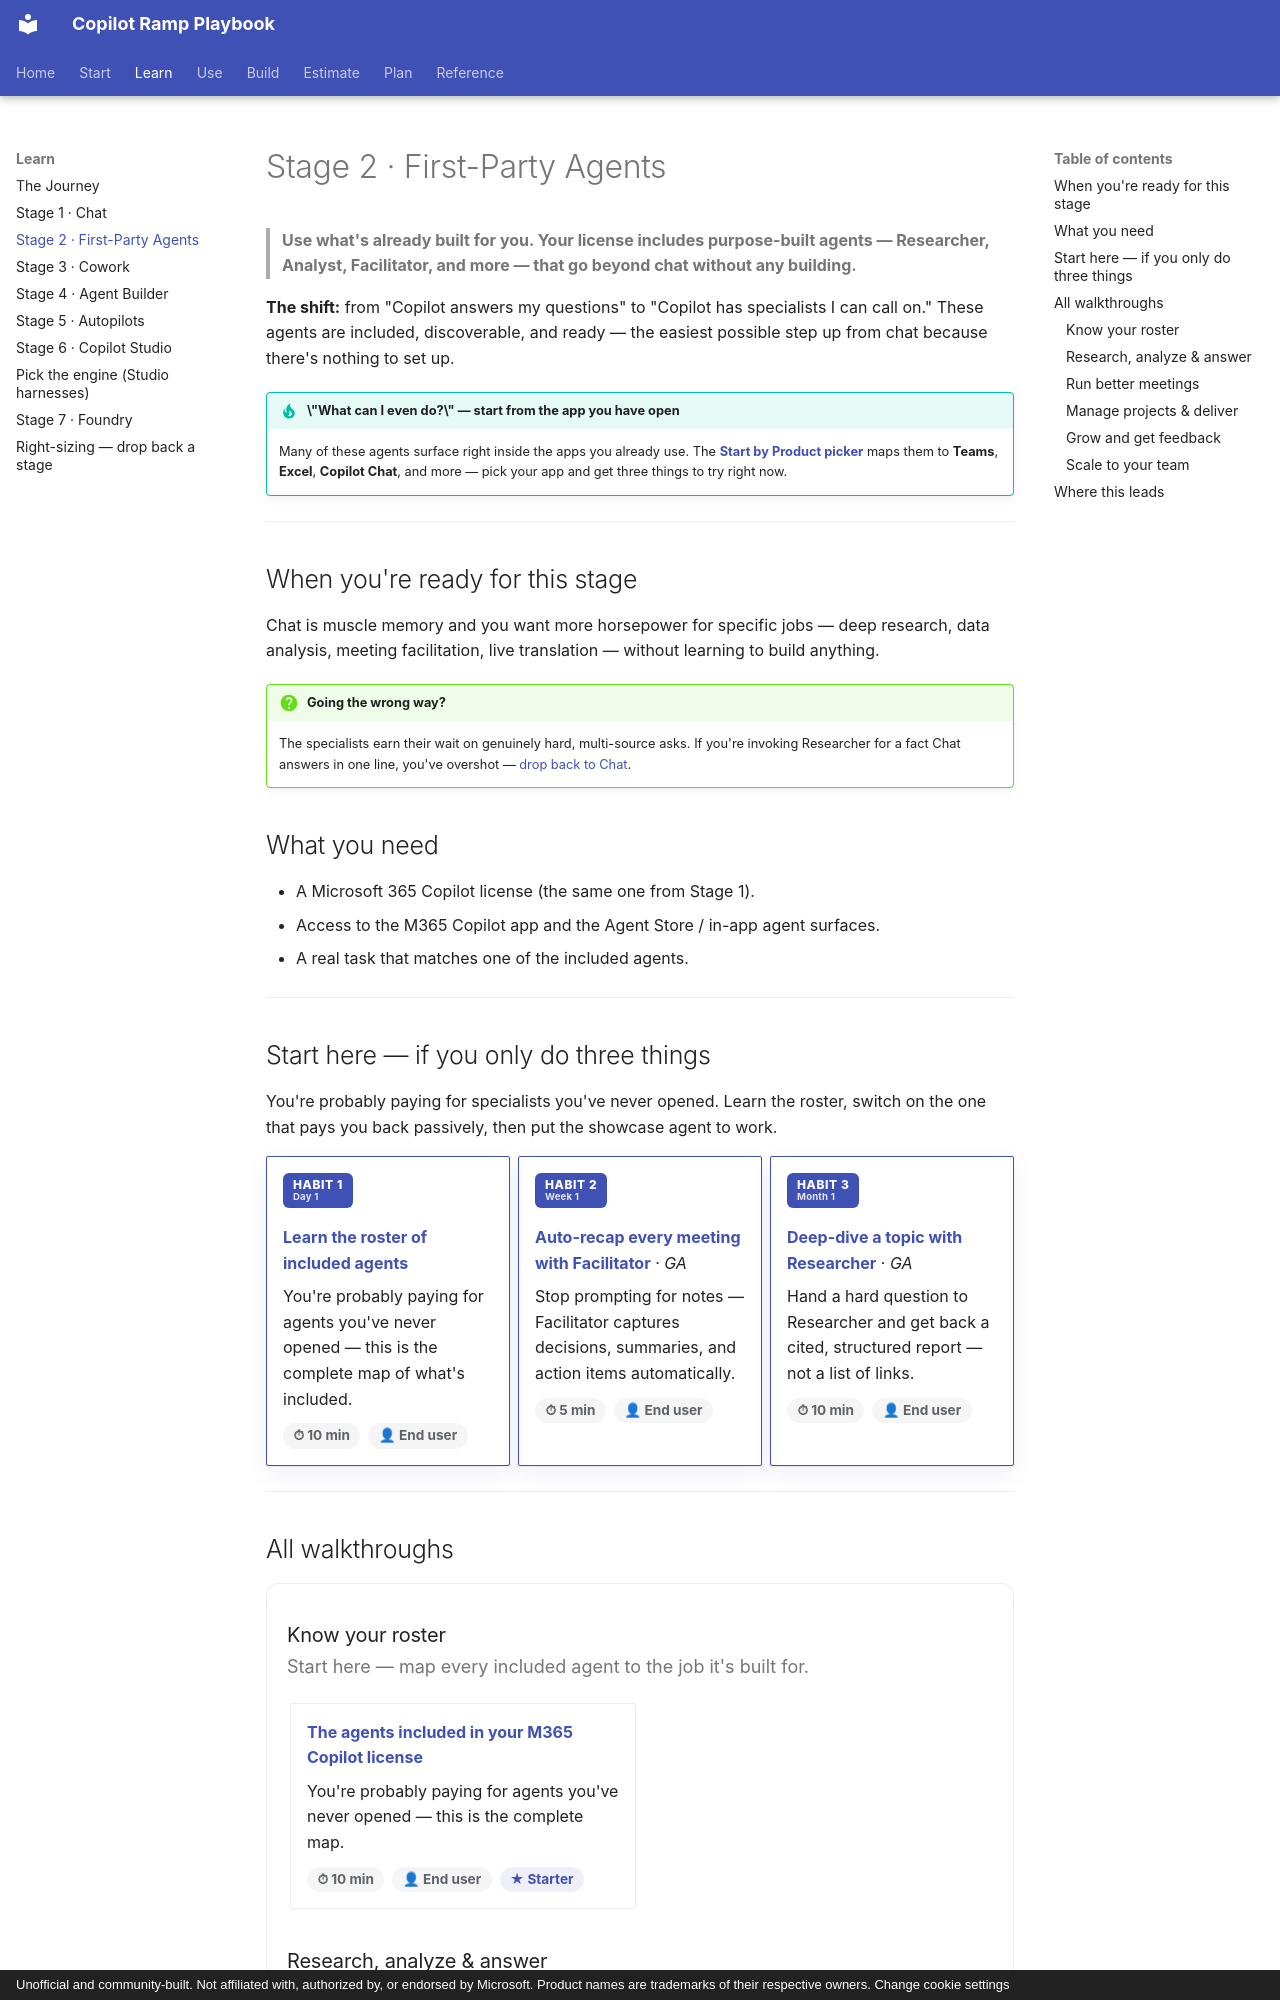

repository: mfm-copilot-ramp/copilot-ramp-playbook · page: stages/stage-2-first-party/index.html · generator: mkdocs · copyright: Unofficial and community-built. Not affiliated with, authorized by, or endorsed by Microsoft. Product names are trademarks of their respective owners. Change cookie settings

---
title: "Stage 2 · First-Party Agents"
description: Stage 2 of the Copilot ramp. Use the purpose-built agents already in your license, Researcher, Analyst, and Facilitator, that go beyond chat with no building.
stage: first-party
---

# Stage 2 · First-Party Agents

> **Use what's already built for you. Your license includes purpose-built agents — Researcher, Analyst, Facilitator, and more — that go beyond chat without any building.**

**The shift:** from "Copilot answers my questions" to "Copilot has specialists I can call on." These agents are included, discoverable, and ready — the easiest possible step up from chat because there's nothing to set up.

!!! tip "\"What can I even do?\" — start from the app you have open"
    Many of these agents surface right inside the apps you already use. The
    **[Start by Product picker](../start-by-product.md)** maps them to **Teams**, **Excel**,
    **Copilot Chat**, and more — pick your app and get three things to try right now.

---

## When you're ready for this stage

Chat is muscle memory and you want more horsepower for specific jobs — deep research, data analysis, meeting facilitation, live translation — without learning to build anything.

!!! question "Going the wrong way?"
    The specialists earn their wait on genuinely hard, multi-source asks. If you're invoking Researcher
    for a fact Chat answers in one line, you've overshot —
    [drop back to Chat](../right-sizing.md#first-party-to-chat).

## What you need

- A Microsoft 365 Copilot license (the same one from Stage 1).
- Access to the M365 Copilot app and the Agent Store / in-app agent surfaces.
- A real task that matches one of the included agents.

---

## Start here — if you only do three things

You're probably paying for specialists you've never opened. Learn the roster, switch on the one that pays you back passively, then put the showcase agent to work.

<div class="grid cards rc-pinned" markdown>

-   <span class="rc-habit">Habit 1<small>Day 1</small></span>

    **[Learn the roster of included agents](../walkthroughs/first-party-agents-overview.md)**

    You're probably paying for agents you've never opened — this is the complete map of what's included.

    <span class="rc-meta" data-time="10" data-roles="end-user champion manager maker it-admin"><span class="rc-chip rc-chip-time">⏱ 10 min</span> <span class="rc-chip rc-chip-role">👤 End user</span></span>

-   <span class="rc-habit">Habit 2<small>Week 1</small></span>

    **[Auto-recap every meeting with Facilitator](../walkthroughs/first-party-facilitator-auto-recap.md)** · _GA_

    Stop prompting for notes — Facilitator captures decisions, summaries, and action items automatically.

    <span class="rc-meta" data-time="5" data-roles="end-user champion"><span class="rc-chip rc-chip-time">⏱ 5 min</span> <span class="rc-chip rc-chip-role">👤 End user</span></span>

-   <span class="rc-habit">Habit 3<small>Month 1</small></span>

    **[Deep-dive a topic with Researcher](../walkthroughs/first-party-researcher-deep-dive.md)** · _GA_

    Hand a hard question to Researcher and get back a cited, structured report — not a list of links.

    <span class="rc-meta" data-time="10" data-roles="end-user manager maker"><span class="rc-chip rc-chip-time">⏱ 10 min</span> <span class="rc-chip rc-chip-role">👤 End user</span></span>

</div>

---

## All walkthroughs

<div id="rc-filterbar"></div>

<div class="rc-scrollbox" markdown>

<section class="rc-bucket" markdown>

### Know your roster
Start here — map every included agent to the job it's built for.

<div class="grid cards rc-grid" markdown>

-   **[The agents included in your M365 Copilot license](../walkthroughs/first-party-agents-overview.md)**

    You're probably paying for agents you've never opened — this is the complete map.

    <span class="rc-meta" data-time="10" data-roles="end-user champion manager maker it-admin"><span class="rc-chip rc-chip-time">⏱ 10 min</span> <span class="rc-chip rc-chip-role">👤 End user</span> <span class="rc-chip rc-chip-star">★ Starter</span></span>

</div>

</section>

<section class="rc-bucket" markdown>

### Research, analyze & answer
Hand the hard, multi-source questions to a specialist and get back cited, structured answers.

<div class="grid cards rc-grid" markdown>

-   **[Deep-dive a topic with Researcher](../walkthroughs/first-party-researcher-deep-dive.md)** · _GA_

    Hand a hard question to Researcher and get back a cited, structured report — not a list of links.

    <span class="rc-meta" data-time="10" data-roles="end-user manager maker"><span class="rc-chip rc-chip-time">⏱ 10 min</span> <span class="rc-chip rc-chip-role">👤 End user</span></span>

-   **[Analyze a dataset with Analyst](../walkthroughs/first-party-analyst-dataset.md)** · _GA_

    Ask a spreadsheet questions in plain English and get the answer and the working — no formula needed.

    <span class="rc-meta" data-time="10" data-roles="manager maker"><span class="rc-chip rc-chip-time">⏱ 10 min</span> <span class="rc-chip rc-chip-role">👤 Manager</span></span>

-   **[Find answers across your org's content with BizChat](../walkthroughs/first-party-bizchat-grounded.md)**

    Search SharePoint, emails, and Teams in one question — and get a cited answer, not a list of links.

    <span class="rc-meta" data-time="5" data-roles="end-user manager champion"><span class="rc-chip rc-chip-time">⏱ 5 min</span> <span class="rc-chip rc-chip-role">👤 End user</span></span>

-   **[Answer routine HR and IT questions with Employee Self-Service](../walkthroughs/first-party-employee-self-service.md)** · _check current status_

    Get the PTO balance, the policy answer, or the 'how do I' answer in seconds — from approved sources.

    <span class="rc-meta" data-time="10" data-roles="end-user it-admin"><span class="rc-chip rc-chip-time">⏱ 10 min</span> <span class="rc-chip rc-chip-role">👤 End user</span></span>

-   **[Brief an account before a call with the Sales agent](../walkthroughs/first-party-sales-agent-brief.md)** · _check current status_

    Walk into every customer call already briefed — recent activity, open opportunities, and what to raise.

    <span class="rc-meta" data-time="10" data-roles="end-user manager"><span class="rc-chip rc-chip-time">⏱ 10 min</span> <span class="rc-chip rc-chip-role">👤 End user</span></span>

</div>

</section>

<section class="rc-bucket" markdown>

### Run better meetings
Let an agent handle recap and translation so you can stay present in the room.

<div class="grid cards rc-grid" markdown>

-   **[Auto-recap every meeting with Facilitator](../walkthroughs/first-party-facilitator-auto-recap.md)** · _GA_

    Stop prompting for notes — Facilitator captures decisions, summaries, and action items automatically.

    <span class="rc-meta" data-time="5" data-roles="end-user champion"><span class="rc-chip rc-chip-time">⏱ 5 min</span> <span class="rc-chip rc-chip-role">👤 End user</span></span>

-   **[Translate a meeting in real time with Interpreter](../walkthroughs/first-party-interpreter-live-translation.md)** · _GA_

    Run a cross-language Teams meeting without a human interpreter — real-time captions, any language pair.

    <span class="rc-meta" data-time="10" data-roles="end-user"><span class="rc-chip rc-chip-time">⏱ 10 min</span> <span class="rc-chip rc-chip-role">👤 End user</span></span>

</div>

</section>

<section class="rc-bucket" markdown>

### Manage projects & deliver
Hand off the plan-tracking and shared-output busywork to a specialist.

<div class="grid cards rc-grid" markdown>

-   **[Keep a project on track with the Project Manager agent](../walkthroughs/first-party-project-manager.md)** · _Public preview_

    Hand the agent your plan and let it track action items, flag blockers, and send nudges.

    <span class="rc-meta" data-time="10" data-roles="champion manager"><span class="rc-chip rc-chip-time">⏱ 10 min</span> <span class="rc-chip rc-chip-role">👤 Manager</span></span>

-   **[Track project milestones with the Planner agent](../walkthroughs/first-party-planner-agent.md)** · _check current status_

    Describe a project in plain language — get back a structured, assigned plan in the Planner app.

    <span class="rc-meta" data-time="10" data-roles="manager champion end-user"><span class="rc-chip rc-chip-time">⏱ 10 min</span> <span class="rc-chip rc-chip-role">👤 Manager</span></span>

-   **[Share and co-edit an AI output with Copilot Pages](../walkthroughs/first-party-copilot-pages.md)**

    Turn any Copilot response into a shared, editable page — no copying, no formatting, no emailing a draft.

    <span class="rc-meta" data-time="10" data-roles="end-user champion manager"><span class="rc-chip rc-chip-time">⏱ 10 min</span> <span class="rc-chip rc-chip-role">👤 End user</span></span>

</div>

</section>

<section class="rc-bucket" markdown>
